18-way image classification set "lego_fotos" from GitHub (psio3123/LegoPredict); label vocabulary: 1x15 blue brick, 1x4 long black brick, 1x4 long red brick, 1x9 red brick, 3x5 long black brick, 3x5 long gray brick, 3x5 long green brick, 3x5 long orange brick, 3x5 long red brick, AA battery black, AA battery blue, AA Sanyo battery, gray belt, 20-tooth beige gear, 3-unit blue pin, black pin, black connector, gray junction.

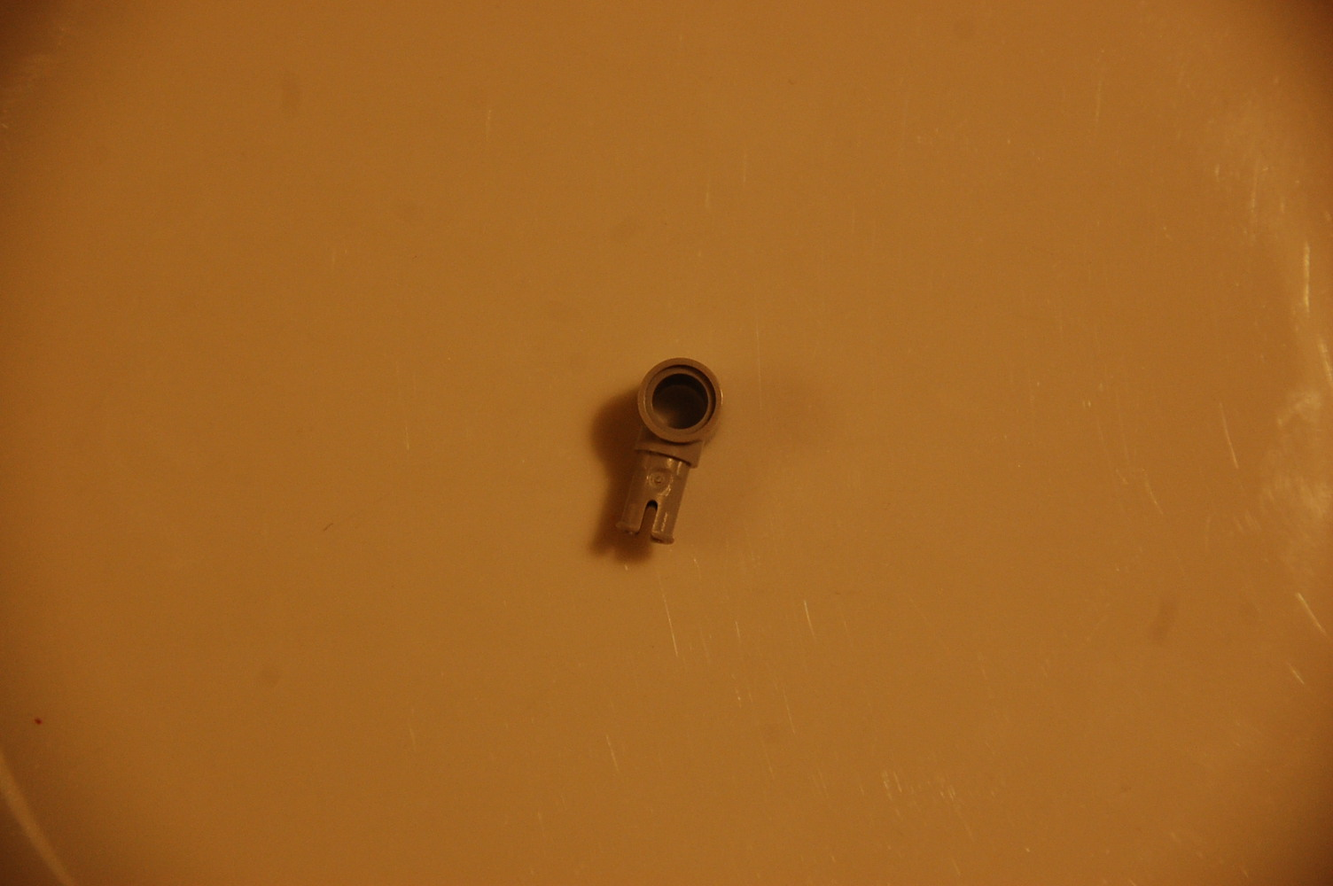
Label: gray junction

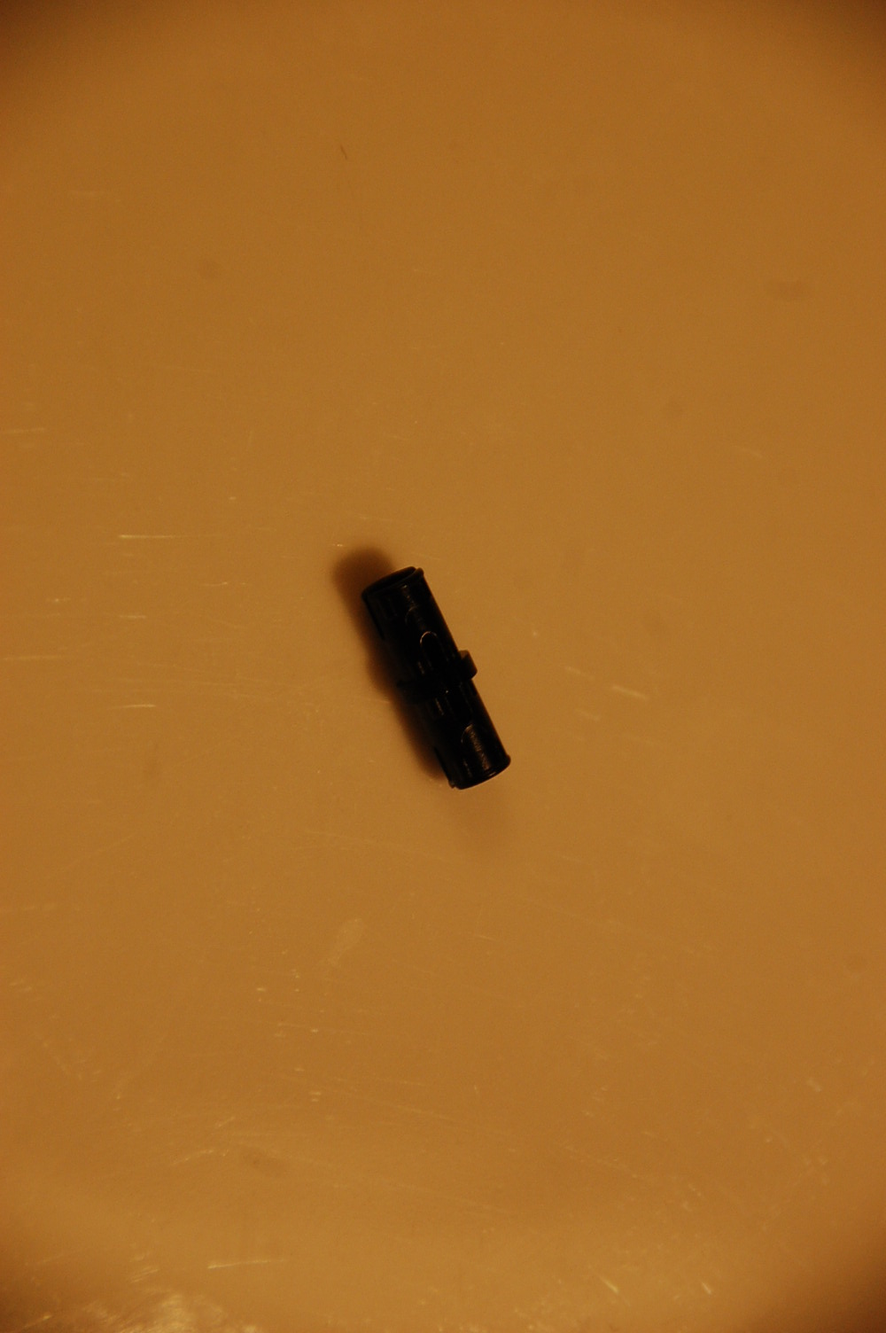
Label: black connector

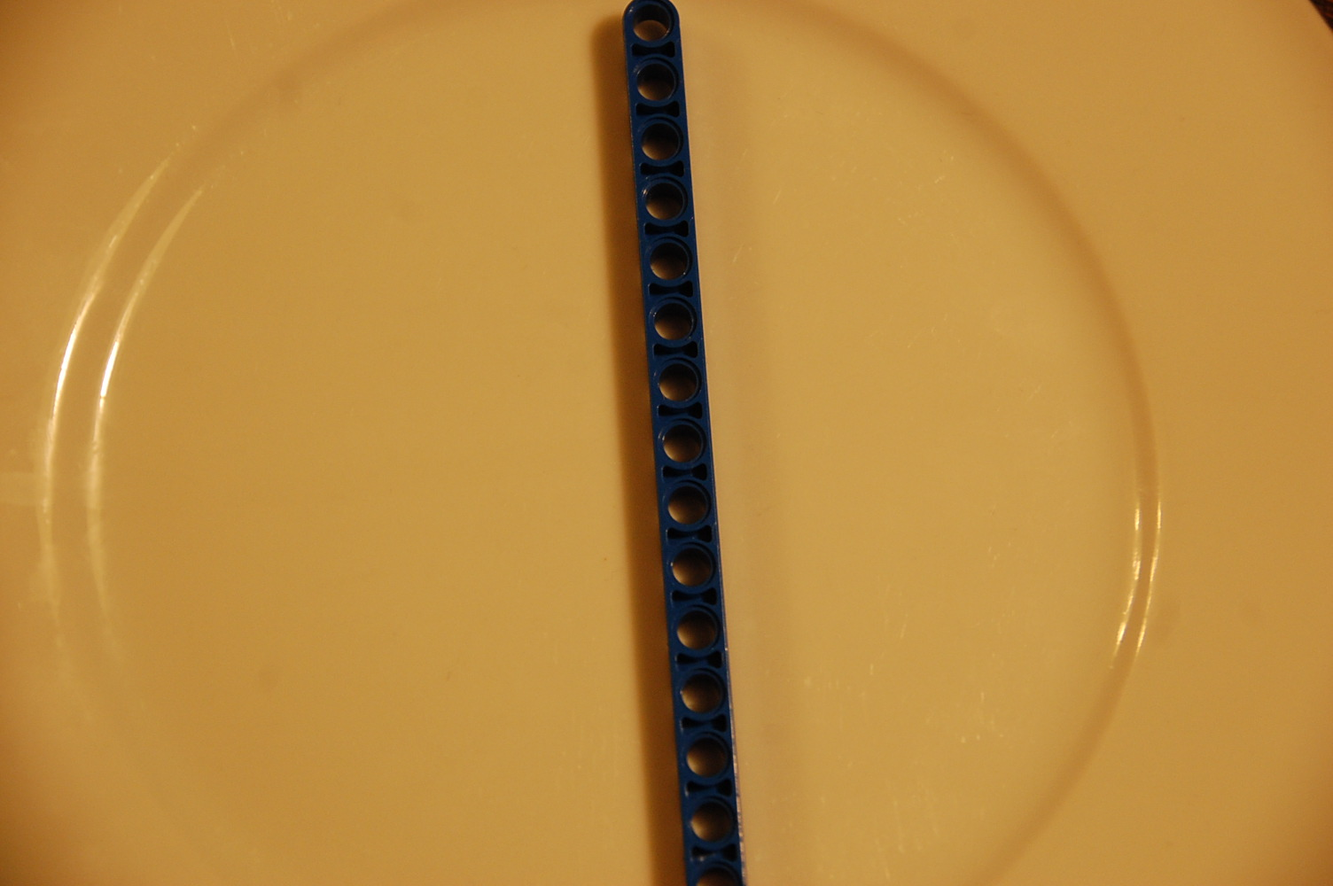
Label: 1x15 blue brick

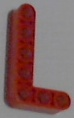
Label: 3x5 long red brick

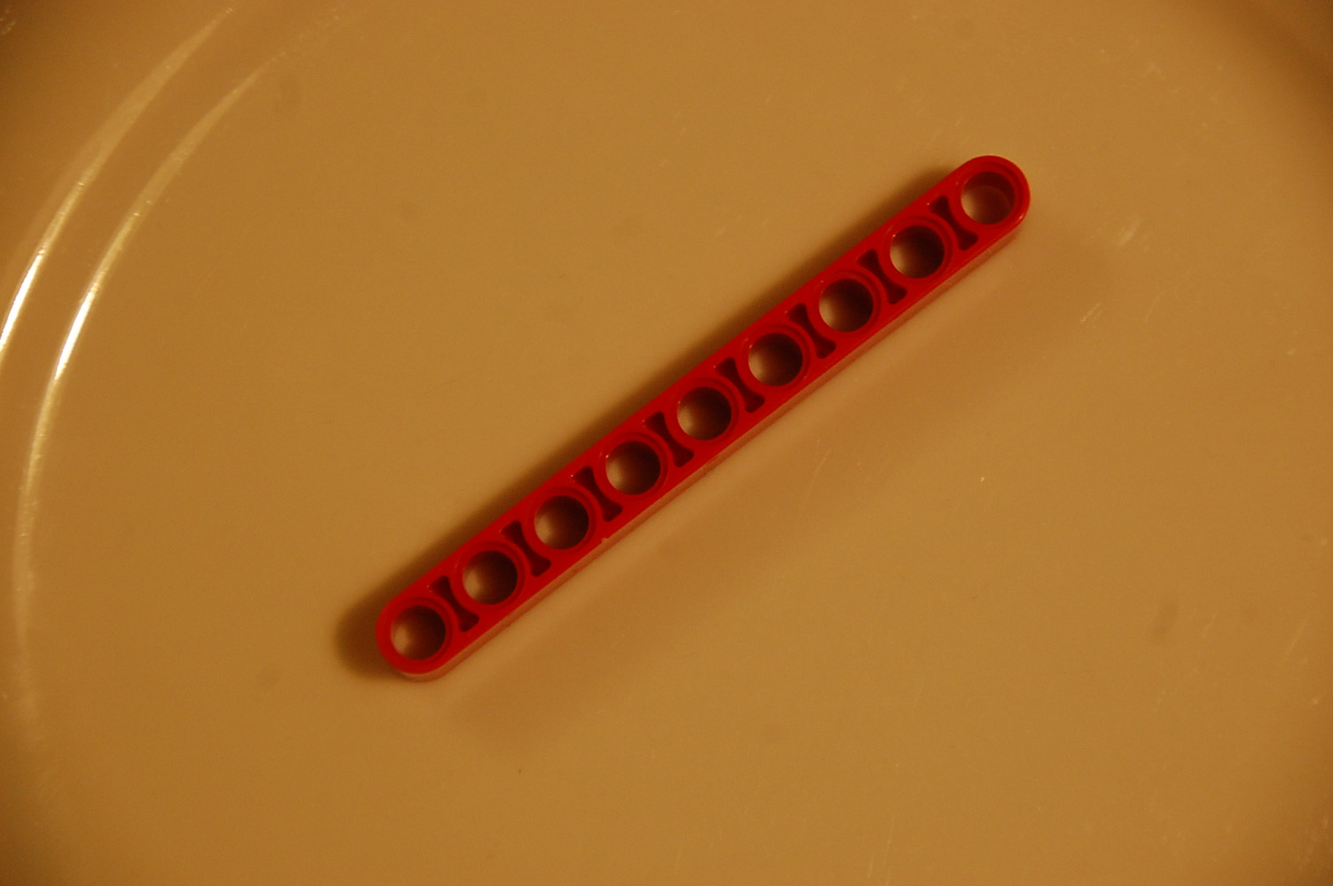
Label: 1x9 red brick

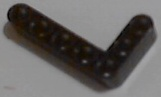
Label: 3x5 long black brick
